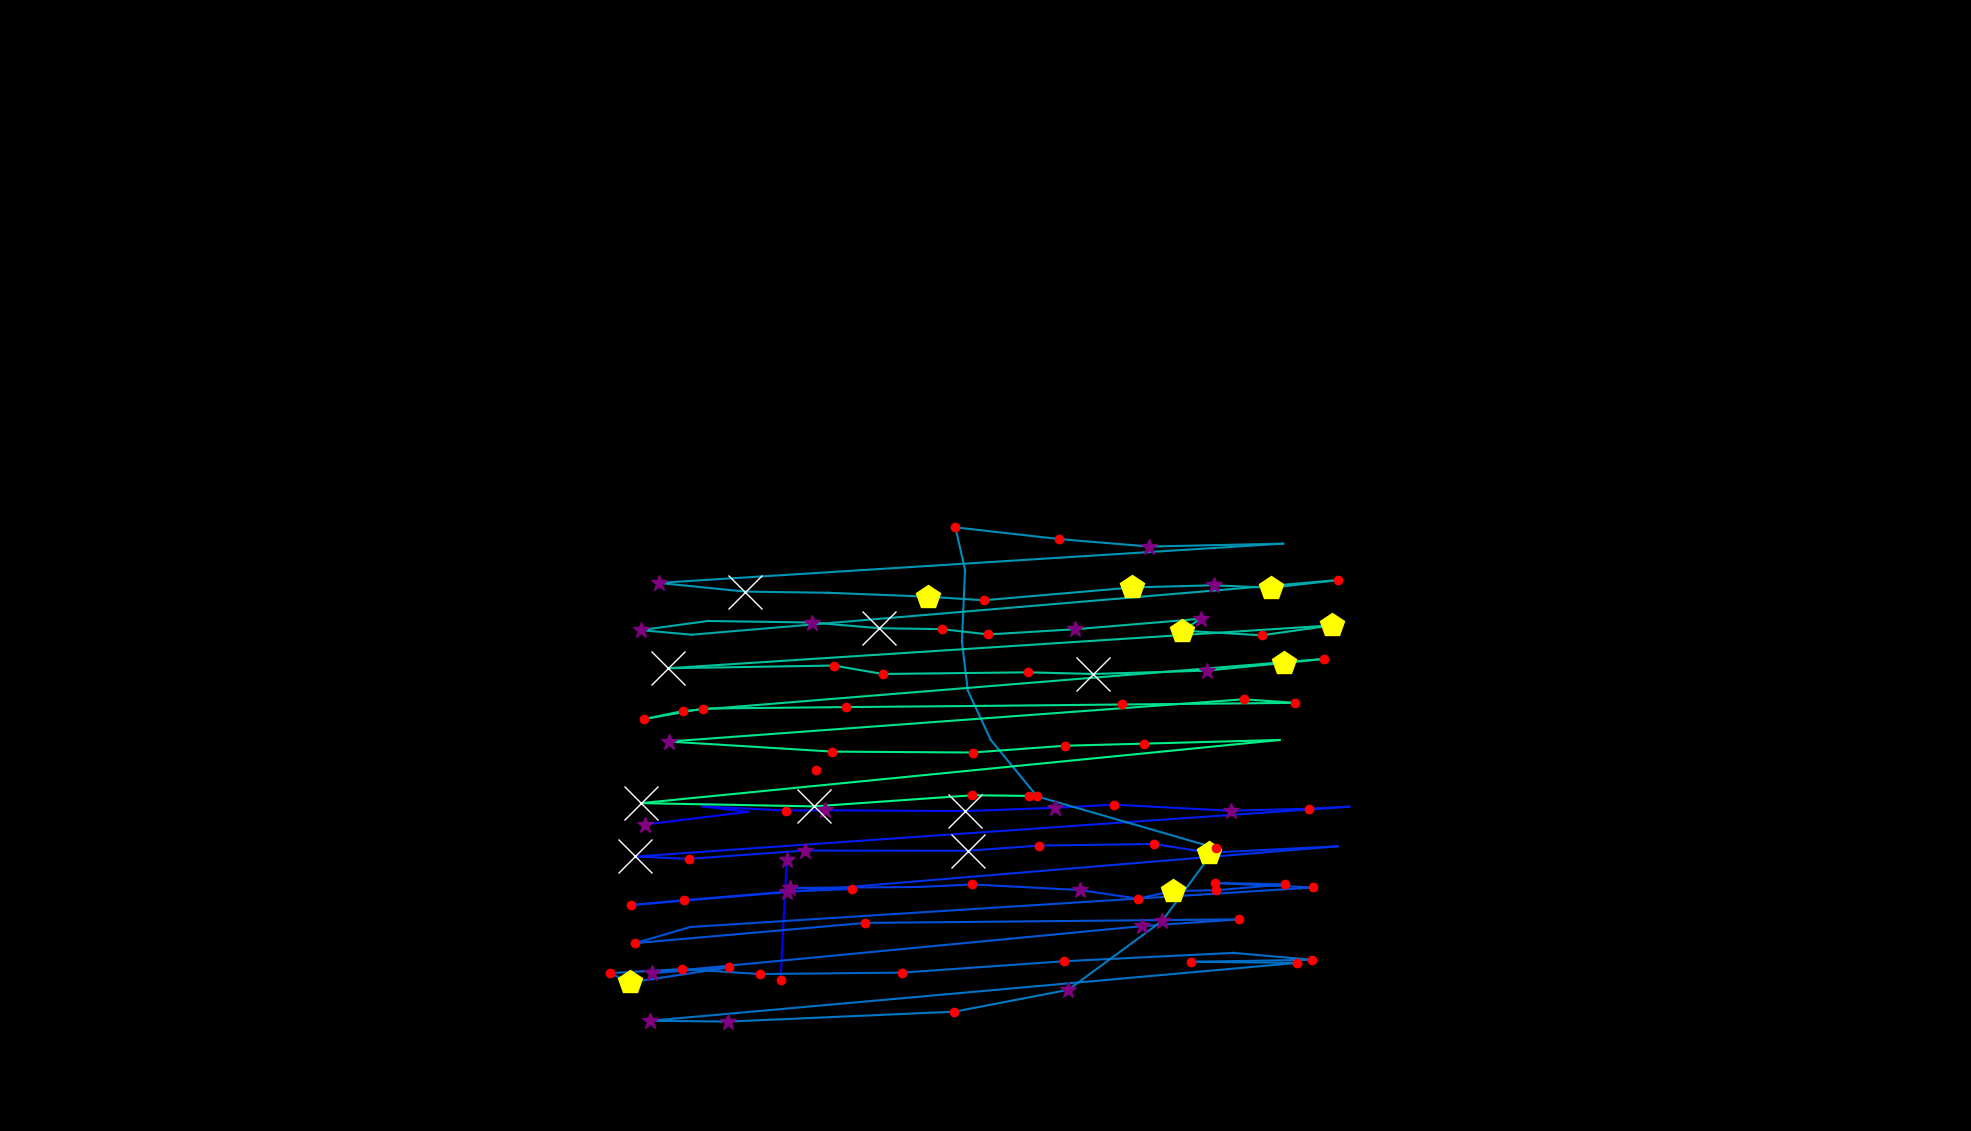

The table this chart was drawn from, first rows:
, fixation_id, timestamp, avg_gaze_x, avg_gaze_y, duration
0, 288.0, 101274, 1014, 196.2, 216.9
1, 289.0, 101575, 1022, 352.5, 277.1
2, 299.0, 104431, 1059, 469.2, 120.5
3, 301.0, 105913, 1305, 468.4, 96.39
4, 303.0, 106588, 837.3, 398, 349.4
5, 304.0, 106961, 971.5, 414.5, 108.4
6, 305.0, 107190, 912.1, 421.6, 96.39
7, 306.0, 107407, 1021, 416.2, 228.9
8, 307.0, 107660, 1071, 416.6, 361.5
9, 308.0, 108070, 1253, 415.4, 735
10, 309.0, 108829, 1370, 419.8, 385.6
11, 310.0, 109251, 1447, 423.8, 204.8
12, 311.0, 109528, 1598, 415.9, 253
13, 312.0, 109805, 1699, 418.5, 168.7
14, 313.0, 109998, 1752, 421.2, 60.25
15, 314.0, 110371, 825.3, 356.5, 723
16, 315.0, 111118, 894.8, 353.4, 144.6
17, 316.0, 111407, 1045, 364.2, 397.6
18, 317.0, 111853, 1257, 363.9, 554.3
19, 318.0, 112432, 1350, 370.7, 120.5
20, 319.0, 112600, 1499, 372.7, 120.5
21, 320.0, 112769, 1571, 361.4, 409.7
22, 321.0, 113239, 1737, 369.8, 108.4
23, 322.0, 113468, 819, 293.4, 156.6
24, 323.0, 113648, 888.8, 299.8, 132.5
25, 324.0, 113805, 1023, 310.9, 373.5
26, 325.0, 114251, 1106, 314.3, 192.8
27, 326.0, 114468, 1025, 315.6, 361.5
28, 327.0, 114865, 1192, 316.9, 108.4
29, 328.0, 115046, 1263, 320.2, 156.6
30, 329.0, 115263, 1403, 312.9, 253
31, 330.0, 115540, 1478, 301.8, 144.6
32, 331.0, 115745, 1524, 311.7, 482
33, 332.0, 116251, 1579, 312.6, 228.9
34, 333.0, 116528, 1669, 320.4, 156.6
35, 334.0, 116709, 1578, 322.1, 168.7
36, 335.0, 116962, 1705, 316.3, 180.7
37, 336.0, 117263, 896.6, 264.9, 108.4
38, 337.0, 117396, 824.6, 243.9, 228.9
39, 338.0, 117685, 1123, 270.2, 204.8
40, 339.0, 117998, 1609, 274.9, 156.6
41, 340.0, 118179, 1483, 266, 349.4
42, 341.0, 118649, 846.3, 205.1, 373.5
43, 342.0, 119047, 947, 212.5, 168.7
44, 343.0, 119275, 818.4, 192.9, 445.8
45, 344.0, 119745, 792.1, 205, 204.8
46, 345.0, 119974, 885.4, 210.3, 120.5
47, 346.0, 120155, 987.1, 203.8, 241
48, 347.0, 120456, 1172, 205.7, 120.5
49, 348.0, 120673, 1382, 220.5, 120.5
50, 349.0, 120890, 1602, 231.3, 108.4
51, 350.0, 121035, 1704, 222.4, 192.8
52, 351.0, 121384, 1547, 219.8, 132.5
53, 352.0, 121577, 1685, 218.4, 132.5
54, 353.0, 121806, 844.2, 143.1, 253
55, 354.0, 122083, 945.8, 142.1, 253
56, 355.0, 122517, 1239, 154.9, 168.7
57, 356.0, 122734, 1387, 183.4, 253
58, 357.0, 123023, 1510, 273.2, 373.5
59, 358.0, 123445, 1579, 367.5, 168.7
... 57 more rows
